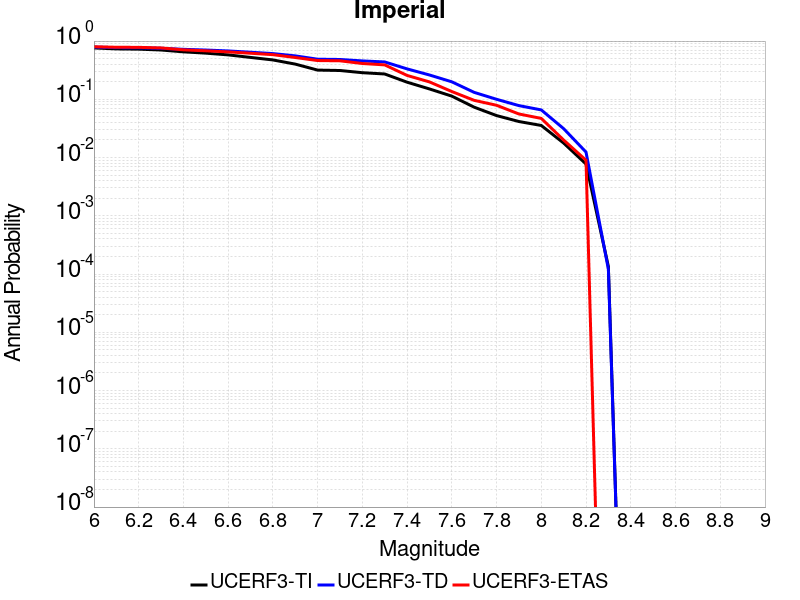

Source data for this figure (header and first rows):
Magnitude, UCERF3-TI Prob, UCERF3-TD Prob, UCERF3-ETAS Prob
6.0, 0.7619, 0.7883, 0.799
6.1, 0.7337, 0.7708, 0.783
6.2, 0.7262, 0.7663, 0.78
6.3, 0.7021, 0.7517, 0.762
6.4, 0.6534, 0.7212, 0.707
6.5, 0.6202, 0.7014, 0.68
6.6, 0.5792, 0.6768, 0.652
6.7, 0.524, 0.6432, 0.618
6.8, 0.4741, 0.6094, 0.584
6.9, 0.4022, 0.5569, 0.522
7.0, 0.3174, 0.488, 0.463
7.1, 0.3123, 0.4829, 0.458
7.2, 0.2864, 0.4561, 0.412
7.3, 0.2722, 0.4381, 0.39
7.4, 0.1968, 0.3329, 0.257
7.5, 0.1507, 0.2616, 0.199
7.6, 0.1134, 0.1997, 0.136
7.7, 0.07329, 0.1316, 0.096
7.8, 0.05259, 0.1001, 0.079
7.9, 0.04157, 0.07797, 0.056
8.0, 0.03555, 0.06575, 0.047
8.1, 0.01773, 0.03136, 0.02
8.2, 0.007748, 0.01242, 0.009
8.3, 1.3439257E-4, 1.2151512E-4, 0.0
